5-way image classification set "dataset" from GitHub (arifnurrhmnn/Dataset-Motif-Batik); label vocabulary: kawung, megamendung, parang, sidomukti, truntum.

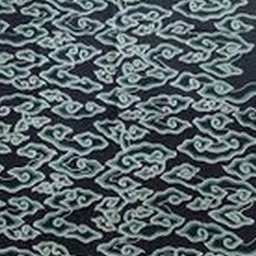
Label: megamendung

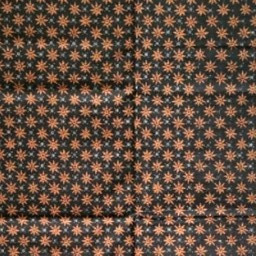
Label: truntum

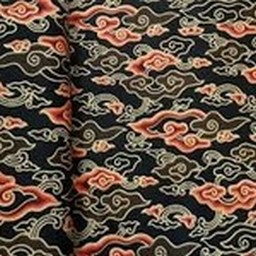
Label: megamendung

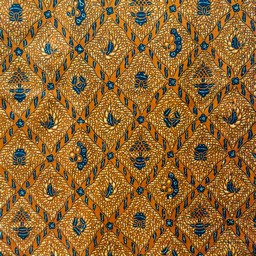
Label: sidomukti

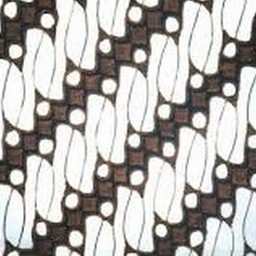
Label: parang

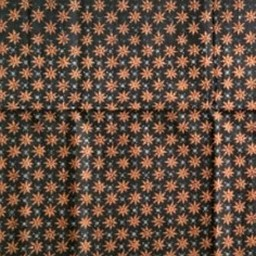
Label: truntum
